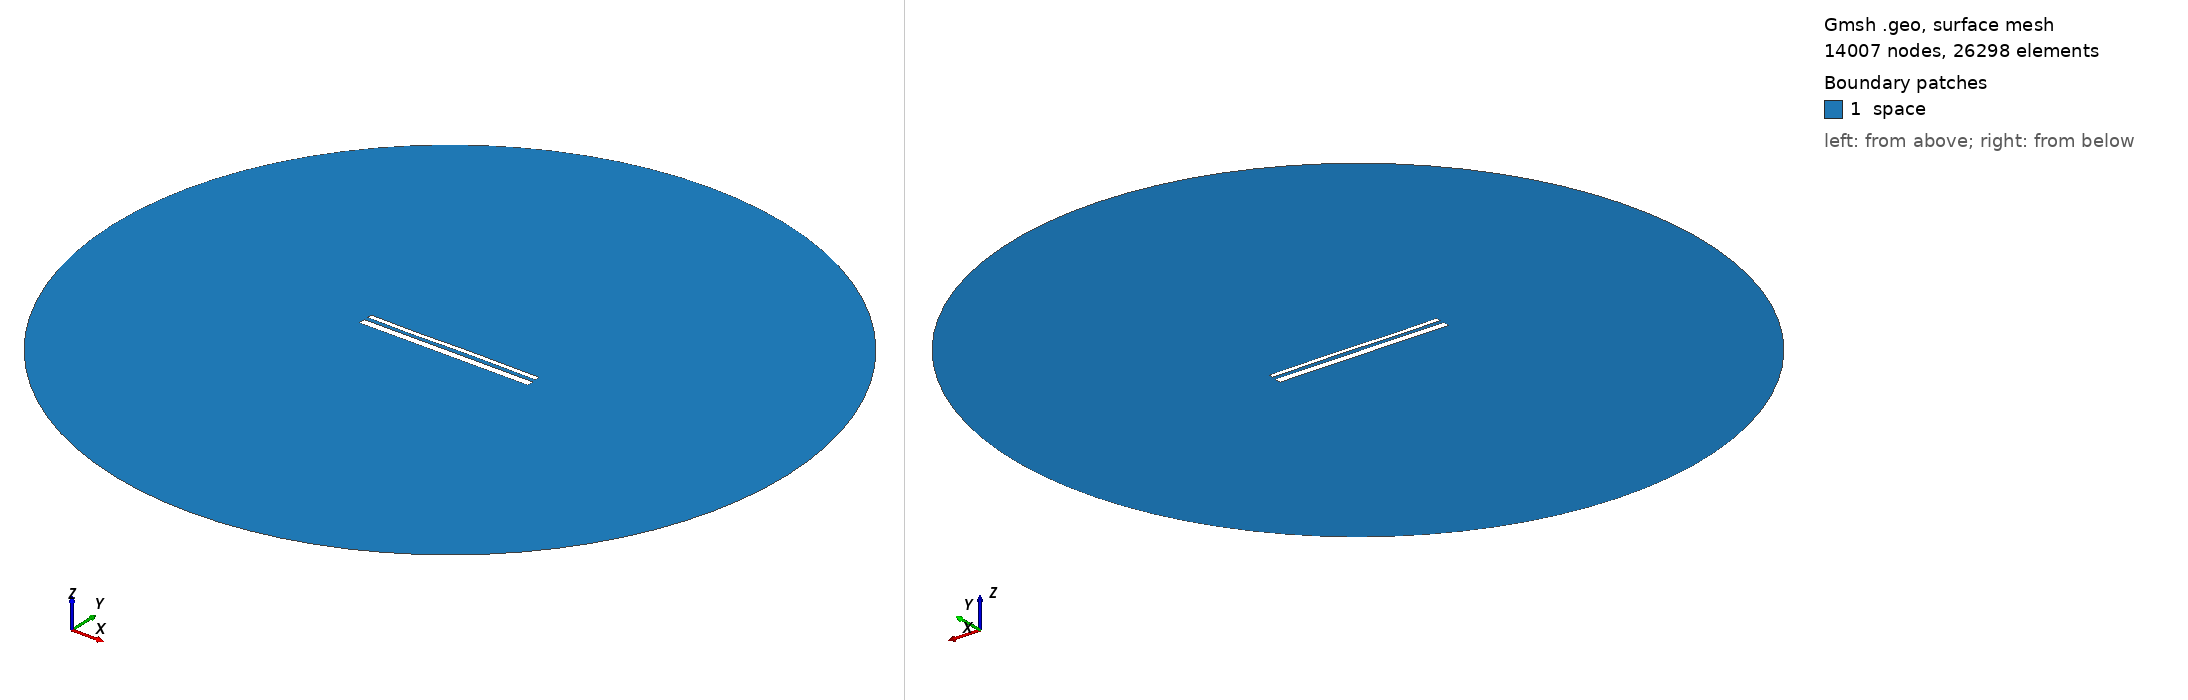

Gmsh geometry script, surface-meshed: 14007 nodes, 26298 surface elements. Boundary patches (legend numbers): 1 space. Left view from above one corner, right view from below the opposite corner. Legend entries are the model's physical surfaces. The drawing asked Gmsh for element sizes between 1% and 20% of the model's largest extent; the script's own settings can give other sizes.

=== 14052.geo (drawn) ===
//---------------------------------------
// Geometry kernel
//---------------------------------------

SetFactory("OpenCASCADE");



//---------------------------------------
// Parameters of the geometry
//---------------------------------------

// Overetch of the upper plate
overetch = 0.5;

// Distance between the plates
distance = 2.0;

// Discretization over the x axis (for the deformation)
nx = 50; 

// Length of the plate
L = 100 - overetch; 

// Number of modes
n = 4; 

// 1st mode coefficient
coeff(1) = 0.0;
beta(1) = 0.596864 * 3.1415926535 / L;

// 2nd mode coefficient
coeff(2) = 0.0;
beta(2) = 1.49418 * 3.1415926535 / L;

// 3rd mode coefficient
coeff(3) = -0.15;
beta(3) = 2.50025 * 3.1415926535 / L;

// 4th mode coefficient
coeff(4) = -0.075;
beta(4) = 3.49999 * 3.1415926535 / L;



//---------------------------------------
// Upper plate (deformed rectangle)
//---------------------------------------

// Coordiantes of the upper plate
xmin = -50;
xmax = 50 - overetch;

// Height of the upper plate
yheight = 4 - 2 * overetch;

// Indexes of the points
UpperID[] = {};
LowerID[] = {};
LeftID[] = {};
RightID[] = {};

// Point index
p = 1;

// Horizontal edges
For i In {1:nx}
    x = xmin + (i-1)*(xmax - xmin)/(nx-1);

    y_bottom = distance / 2 + overetch;
    For j In {1:n}
        C = (Cosh(beta(j)*L) + Cos(beta(j)*L)) / (Sinh(beta(j)*L) + Sin(beta(j)*L));
        y_bottom  = y_bottom + coeff(j) * (Cosh(beta(j)*(x+50)) - Cos(beta(j)*(x+50)) - C * (Sinh(beta(j)*(x+50)) - Sin(beta(j)*(x+50))));
    EndFor

    y_top = y_bottom + yheight;

    Point(p) = {x, y_top, 0, 1.0};
    UpperID[i] = p;
    p = p + 1;

    Point(p) = {x, y_bottom, 0, 1.0};
    LowerID[i] = p;
    p = p + 1;
EndFor

// Create point lists
UpperPts[] = {}; LowerPts[] = {};
For i In {1:nx}
  UpperPts[] += {UpperID[i]};
  LowerPts[] += {LowerID[i]};
EndFor

// Build splines
Spline(1) = {UpperPts[]};
Spline(2) = {LowerPts[]};
Line(3) = {LowerPts[nx-1], UpperPts[nx-1]};
Line(4) = {LowerPts[0], UpperPts[0]};

// Build the plane surface
Curve Loop(1) = {2, 3, -1, -4};
Plane Surface(1) = {1};



//---------------------------------------
// Lower plate (rectangle)
//---------------------------------------

// Vertices
Point(1001) = {-50, -1, 0, 1.0};
Point(1002) = { 50, -1, 0, 1.0};
Point(1003) = { 50,  -5, 0, 1.0};
Point(1004) = {-50,  -5, 0, 1.0};

// Edges
Line(5) = {1001, 1002};
Line(6) = {1002, 1003};
Line(7) = {1003, 1004};
Line(8) = {1004, 1001};

// Plane surface
Line Loop(2) = {5, 6, 7, 8};
Plane Surface(2) = {2}; 



//---------------------------------------
// Outer (fictious) boundary
//---------------------------------------

// Points
Point(1005) = {0, 0, 0};       // Center
Point(1006) = {200, 0, 0};     // Start point
Point(1007) = {0, 200, 0};     // 90 degrees
Point(1008) = {-200, 0, 0};    // 180 degrees
Point(1009) = {0, -200, 0};    // 270 degrees

// Circle arcs (each needs start, center, end)
Circle(9) = {1006, 1005, 1007};
Circle(10) = {1007, 1005, 1008};
Circle(11) = {1008, 1005, 1009};
Circle(12) = {1009, 1005, 1006};

// Plane surface for the entire domain
Curve Loop(3) = {9, 10, 11, 12};
Surface(3) = {3};

// Subtract the plates from the whole domain to obtain the actual domain where we want to solve the equations
BooleanDifference{ Surface{3}; Delete; }{ Surface{1}; Surface{2}; Delete; }




//---------------------------------------
// Transfinite Lines/Curves
//---------------------------------------

// Set the number of points on the boundaries
r = 7;

// Plates
Transfinite Curve {1, 2} = 50*r Using Progression 1;
Transfinite Curve {3, 4} = 2*r Using Progression 1;
Transfinite Line {5, 7} = 50*r Using Progression 1;
Transfinite Line {6, 8} = 2*r Using Progression 1;

// Outer boundary
Transfinite Line {9, 10, 11, 12} = 20 Using Progression 1;



//---------------------------------------
// Physical groups
//---------------------------------------                

// Physical curves (boundaries)
Physical Line("force_segment", 10) = {2};
Physical Line("upper_plate", 11) = {1, 3, 4};
Physical Line("lower_plate", 12) = {5, 6, 7, 8};
Physical Line("boundary", 20) = {9, 10, 11, 12};

// Physical Surfaces
Physical Surface("space", 30) = {3};



//---------------------------------------
// 6. Generate the Mesh
//---------------------------------------

// 2D mesh generation
Mesh 2;
